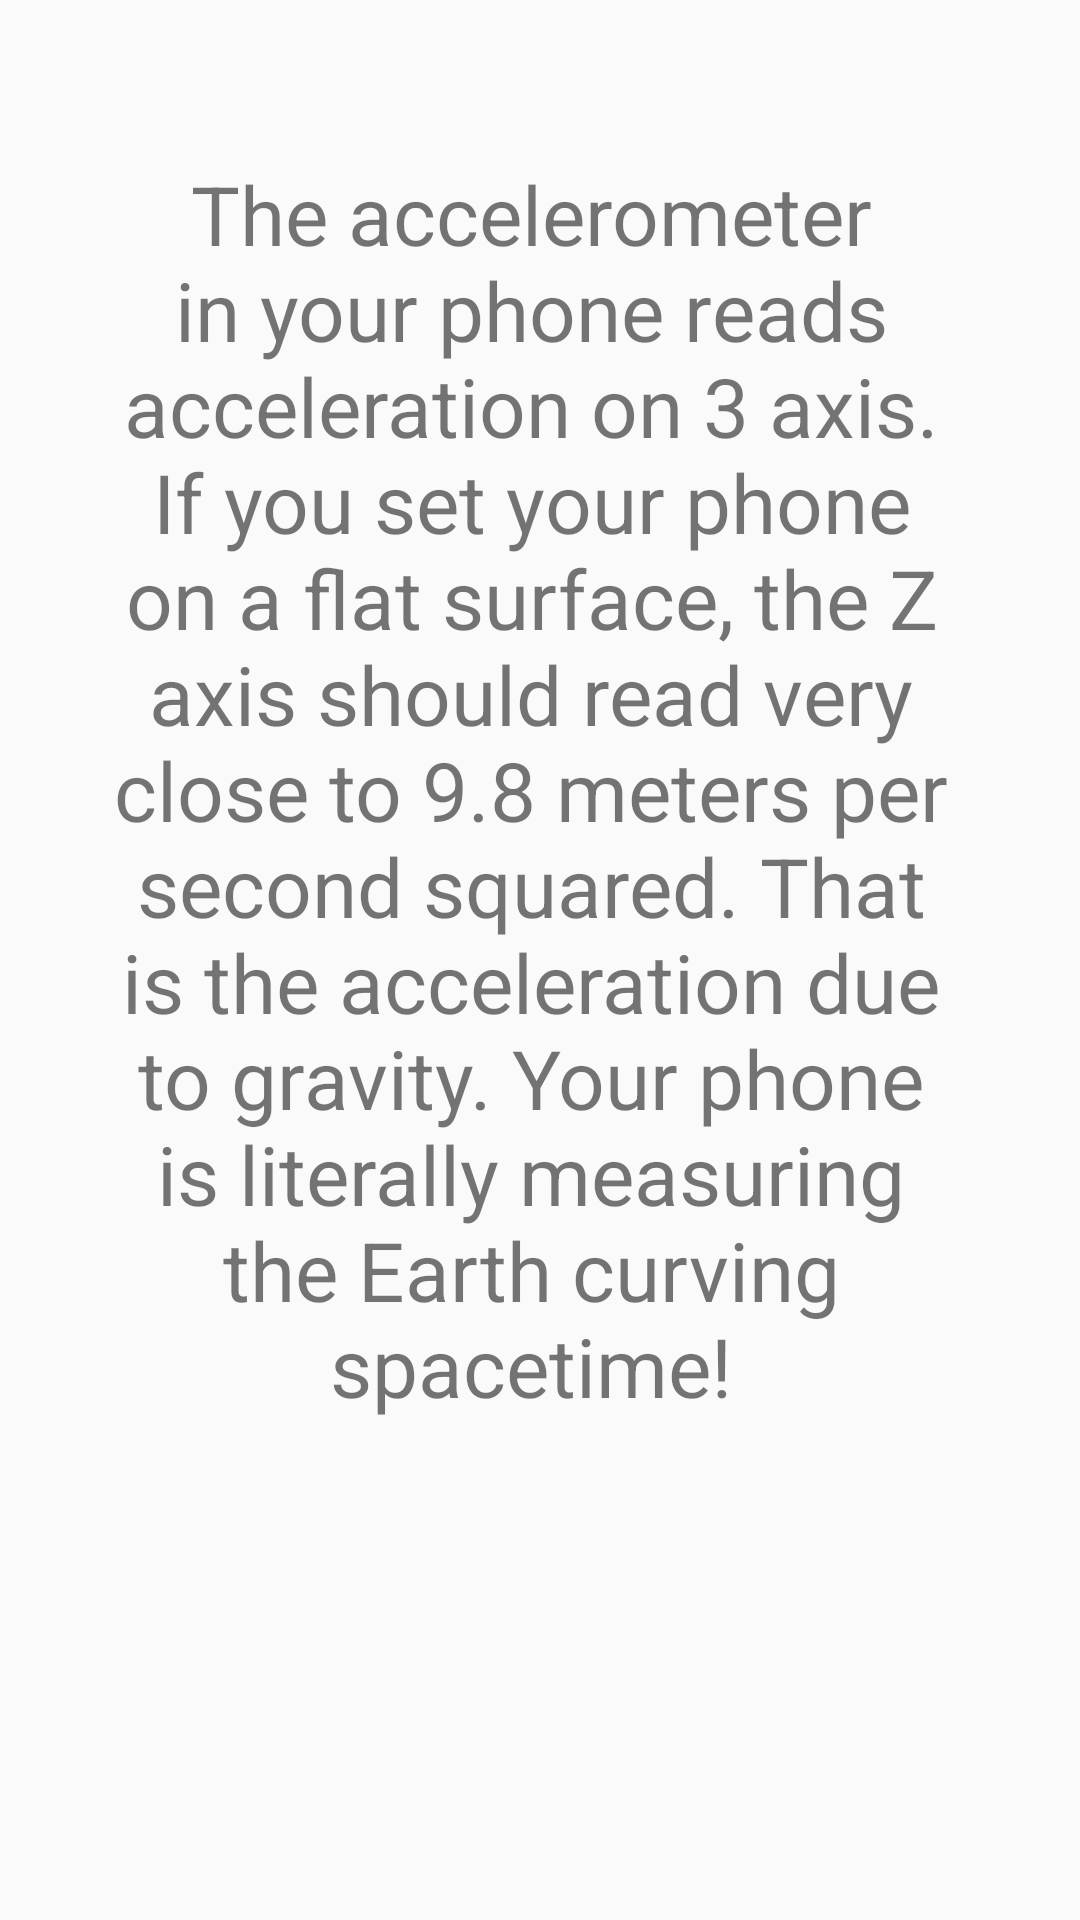

Android layout source for this screen:
<!-- AndroidManifest.xml: application theme AppTheme -->
<!-- res/layout/popupwindow.xml -->
<?xml version="1.0" encoding="utf-8"?>
<RelativeLayout xmlns:android="http://schemas.android.com/apk/res/android"
    xmlns:app="http://schemas.android.com/apk/res-auto"
    android:layout_width="match_parent"
    android:layout_height="match_parent">

    <TextView
        android:id="@+id/mainTextView"
        android:layout_width="wrap_content"
        android:layout_height="536dp"
        android:layout_alignParentStart="true"
        android:layout_alignParentLeft="true"
        android:layout_alignParentTop="true"
        android:layout_alignParentEnd="true"
        android:layout_alignParentRight="true"
        android:layout_alignParentBottom="true"
        android:layout_marginStart="37dp"
        android:layout_marginLeft="37dp"
        android:layout_marginTop="41dp"
        android:layout_marginEnd="43dp"
        android:layout_marginRight="43dp"
        android:layout_marginBottom="154dp"
        android:gravity="center"
        android:text="@string/accelExplain"
        android:visibility="visible"
        app:autoSizeTextType="uniform" />

</RelativeLayout>
<!-- resources referenced by this layout -->
<resources>
  <string name="accelExplain">The accelerometer in your phone reads acceleration on 3 axis. If you set your phone on a flat surface, the Z axis should read very close to 9.8 meters per second squared. That is the acceleration due to gravity. Your phone is literally measuring the Earth curving spacetime!</string>
  <style name="AppTheme" parent="Theme.AppCompat.Light.DarkActionBar">
          
          <item name="colorPrimary">@color/colorPrimary</item>
          <item name="colorPrimaryDark">@color/colorPrimaryDark</item>
          <item name="colorAccent">@color/colorAccent</item>
      </style>
  <!-- not gathered from this repository: default colours our renderer supplied (Android Studio template values) -->
  <color name="colorPrimary">#FF6200EE</color>
  <color name="colorPrimaryDark">#FF3700B3</color>
  <color name="colorAccent">#FF03DAC5</color>
</resources>
